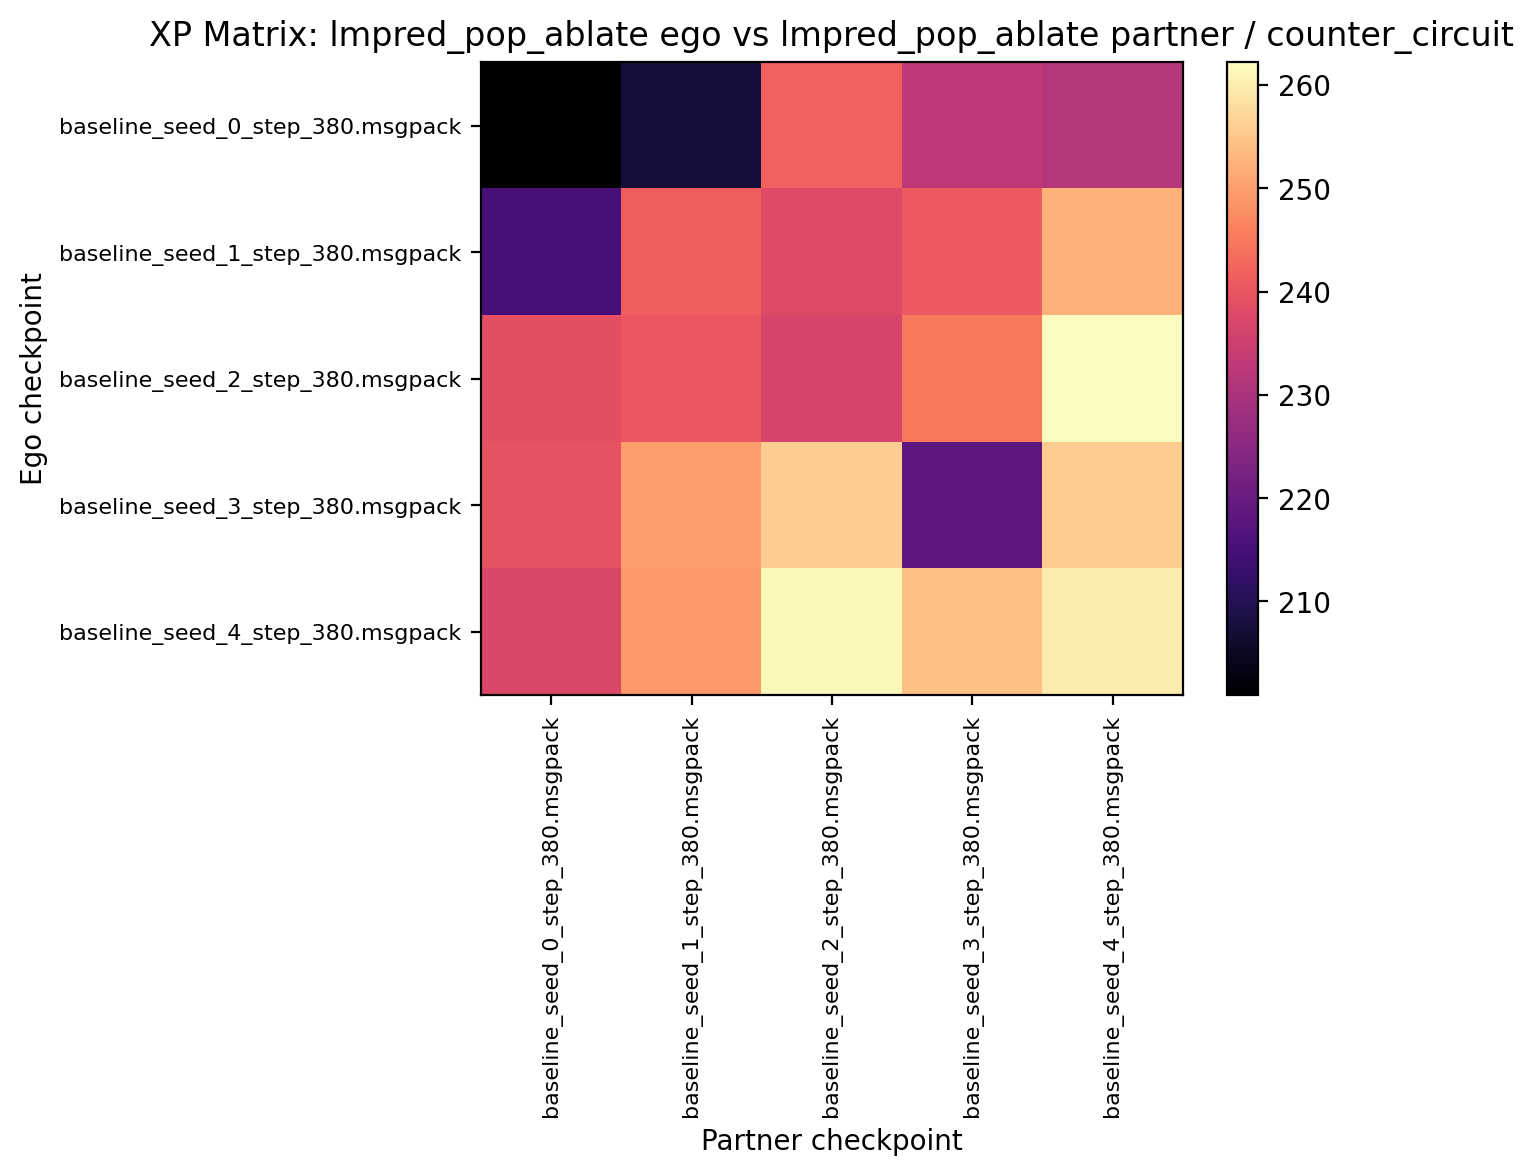

The file beside this chart, header and first rows:
200.937500, 207.500000, 241.718750, 232.968750, 231.406250
215, 241.6, 237.8, 240.8, 252.3
238.9, 240, 236.7, 245, 262.2
239.5, 249.5, 255.8, 218.6, 255.6
237.2, 249.2, 261.2, 254.2, 259.8
